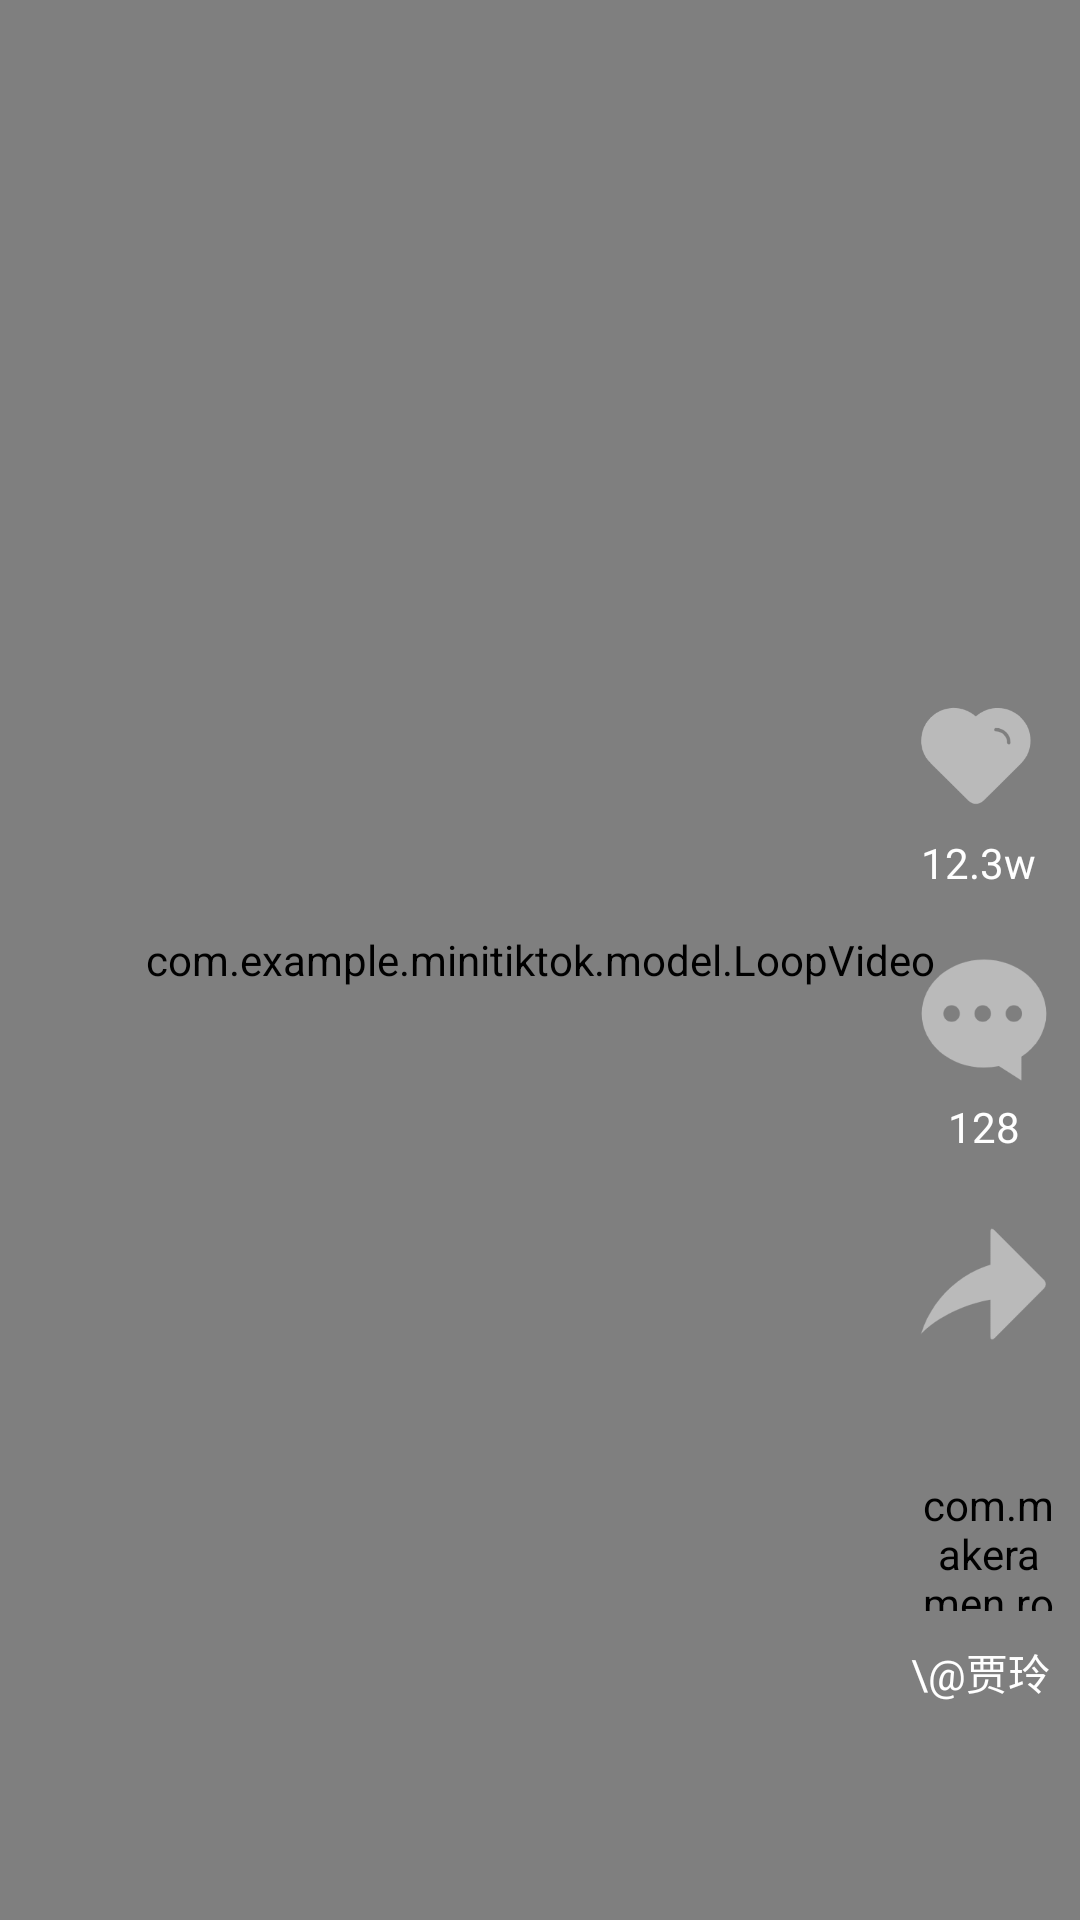

Reconstruct the res/layout file that produces this screen, plus the resources it refers to.
<!-- AndroidManifest.xml: application theme AppTheme -->
<!-- res/layout/activity_video.xml -->
<?xml version="1.0" encoding="utf-8"?>
<androidx.constraintlayout.widget.ConstraintLayout xmlns:android="http://schemas.android.com/apk/res/android"
    xmlns:app="http://schemas.android.com/apk/res-auto"
    xmlns:tools="http://schemas.android.com/tools"
    android:layout_width="match_parent"
    android:layout_height="match_parent"
    android:orientation="vertical">

    <com.example.minitiktok.model.LoopVideo
        android:id="@+id/click_pop_video"
        android:layout_width="match_parent"
        android:layout_height="match_parent"
        android:layout_alignParentStart="true"
        android:layout_alignParentEnd="true"
        android:layout_alignParentBottom="true" />

    <ImageButton
        android:id="@+id/b_like"
        android:layout_width="48dp"
        android:layout_height="48dp"
        android:layout_alignParentTop="true"
        android:layout_marginEnd="10dp"
        android:layout_marginBottom="40dp"
        android:alpha="0.65"
        android:background="#0000"
        android:scaleType="centerInside"
        android:src="@drawable/ic_like"
        app:layout_constraintBottom_toTopOf="@id/ib_comment"
        app:layout_constraintEnd_toEndOf="parent" />

    <ImageView
        android:id="@+id/iv_like"
        android:layout_width="48dp"
        android:layout_height="48dp"
        android:layout_alignParentTop="true"
        android:layout_marginEnd="10dp"
        android:layout_marginBottom="40dp"
        android:src="@drawable/ic_heart"
        android:visibility="invisible"
        app:layout_constraintBottom_toTopOf="@id/ib_comment"
        app:layout_constraintEnd_toEndOf="parent" />

    <TextView
        android:id="@+id/like_number"
        android:layout_width="wrap_content"
        android:layout_height="wrap_content"
        android:layout_marginTop="2dp"
        android:text="12.3w"
        android:textColor="@color/light_background"
        app:layout_constraintEnd_toEndOf="@+id/iv_like"
        app:layout_constraintStart_toStartOf="@+id/iv_like"
        app:layout_constraintTop_toBottomOf="@+id/iv_like" />

    <ImageButton
        android:id="@+id/ib_comment"
        android:layout_width="48dp"
        android:layout_height="48dp"
        android:layout_below="@id/b_like"
        android:layout_marginTop="40dp"
        android:layout_marginEnd="8dp"
        android:alpha="0.65"
        android:background="#0000"
        android:scaleType="centerInside"
        android:src="@drawable/ic_comment"
        app:layout_constraintBottom_toBottomOf="parent"
        app:layout_constraintEnd_toEndOf="parent"
        app:layout_constraintTop_toTopOf="parent" />

    <TextView
        android:id="@+id/comment_number"
        android:layout_width="wrap_content"
        android:layout_height="wrap_content"
        android:layout_marginTop="2dp"
        android:text="128"
        android:textColor="@color/light_background"
        app:layout_constraintEnd_toEndOf="@+id/ib_comment"
        app:layout_constraintStart_toStartOf="@+id/ib_comment"
        app:layout_constraintTop_toBottomOf="@+id/ib_comment" />

    <ImageButton
        android:id="@+id/ib_share"
        android:layout_width="48dp"
        android:layout_height="48dp"
        android:layout_below="@id/ib_comment"
        android:layout_marginTop="40dp"
        android:layout_marginEnd="8dp"
        android:alpha="0.65"
        android:background="#0000"
        android:scaleType="centerInside"
        android:src="@drawable/ic_share"
        app:layout_constraintEnd_toEndOf="parent"
        app:layout_constraintTop_toBottomOf="@id/ib_comment" />

    <com.makeramen.roundedimageview.RoundedImageView
        android:id="@+id/userImage"
        android:layout_width="45dp"
        android:layout_height="45dp"
        android:layout_marginTop="40dp"
        android:layout_marginEnd="8dp"
        android:src="@drawable/head"
        app:layout_constraintRight_toRightOf="parent"
        app:layout_constraintTop_toBottomOf="@+id/ib_share"
        app:riv_oval="true" />

    <TextView
        android:id="@+id/userName"
        android:layout_width="wrap_content"
        android:layout_height="wrap_content"
        android:layout_marginTop="10dp"
        android:layout_marginEnd="10dp"
        android:text="\@贾玲"
        android:textColor="@color/light_background"
        app:layout_constraintRight_toRightOf="parent"
        app:layout_constraintTop_toBottomOf="@+id/userImage" />

</androidx.constraintlayout.widget.ConstraintLayout>
<!-- resources referenced by this layout -->
<resources>
  <color name="light_background">#FFFFFFFF</color>
  <!-- drawable head: png bitmap (drawable, 260049 bytes) -->
  <!-- drawable ic_comment: png bitmap (drawable, 5856 bytes) -->
  <!-- drawable ic_heart: png bitmap (drawable, 5725 bytes) -->
  <!-- drawable ic_like: png bitmap (drawable, 5546 bytes) -->
  <!-- drawable ic_share: png bitmap (drawable, 4815 bytes) -->
  <style name="AppTheme" parent="Theme.AppCompat.Light.DarkActionBar">
          
          <item name="colorPrimary">@color/colorPrimary</item>
          <item name="colorPrimaryDark">@color/colorPrimaryDark</item>
          <item name="colorAccent">@color/colorAccent</item>
          <item name="android:windowActionBar">false</item>
          <item name="titleEnabled">false</item>
  
          <item name="android:windowNoTitle">true</item>
      </style>
  <color name="colorPrimary">#6200EE</color>
  <color name="colorPrimaryDark">#000000</color>
  <color name="colorAccent">#03DAC5</color>
</resources>
